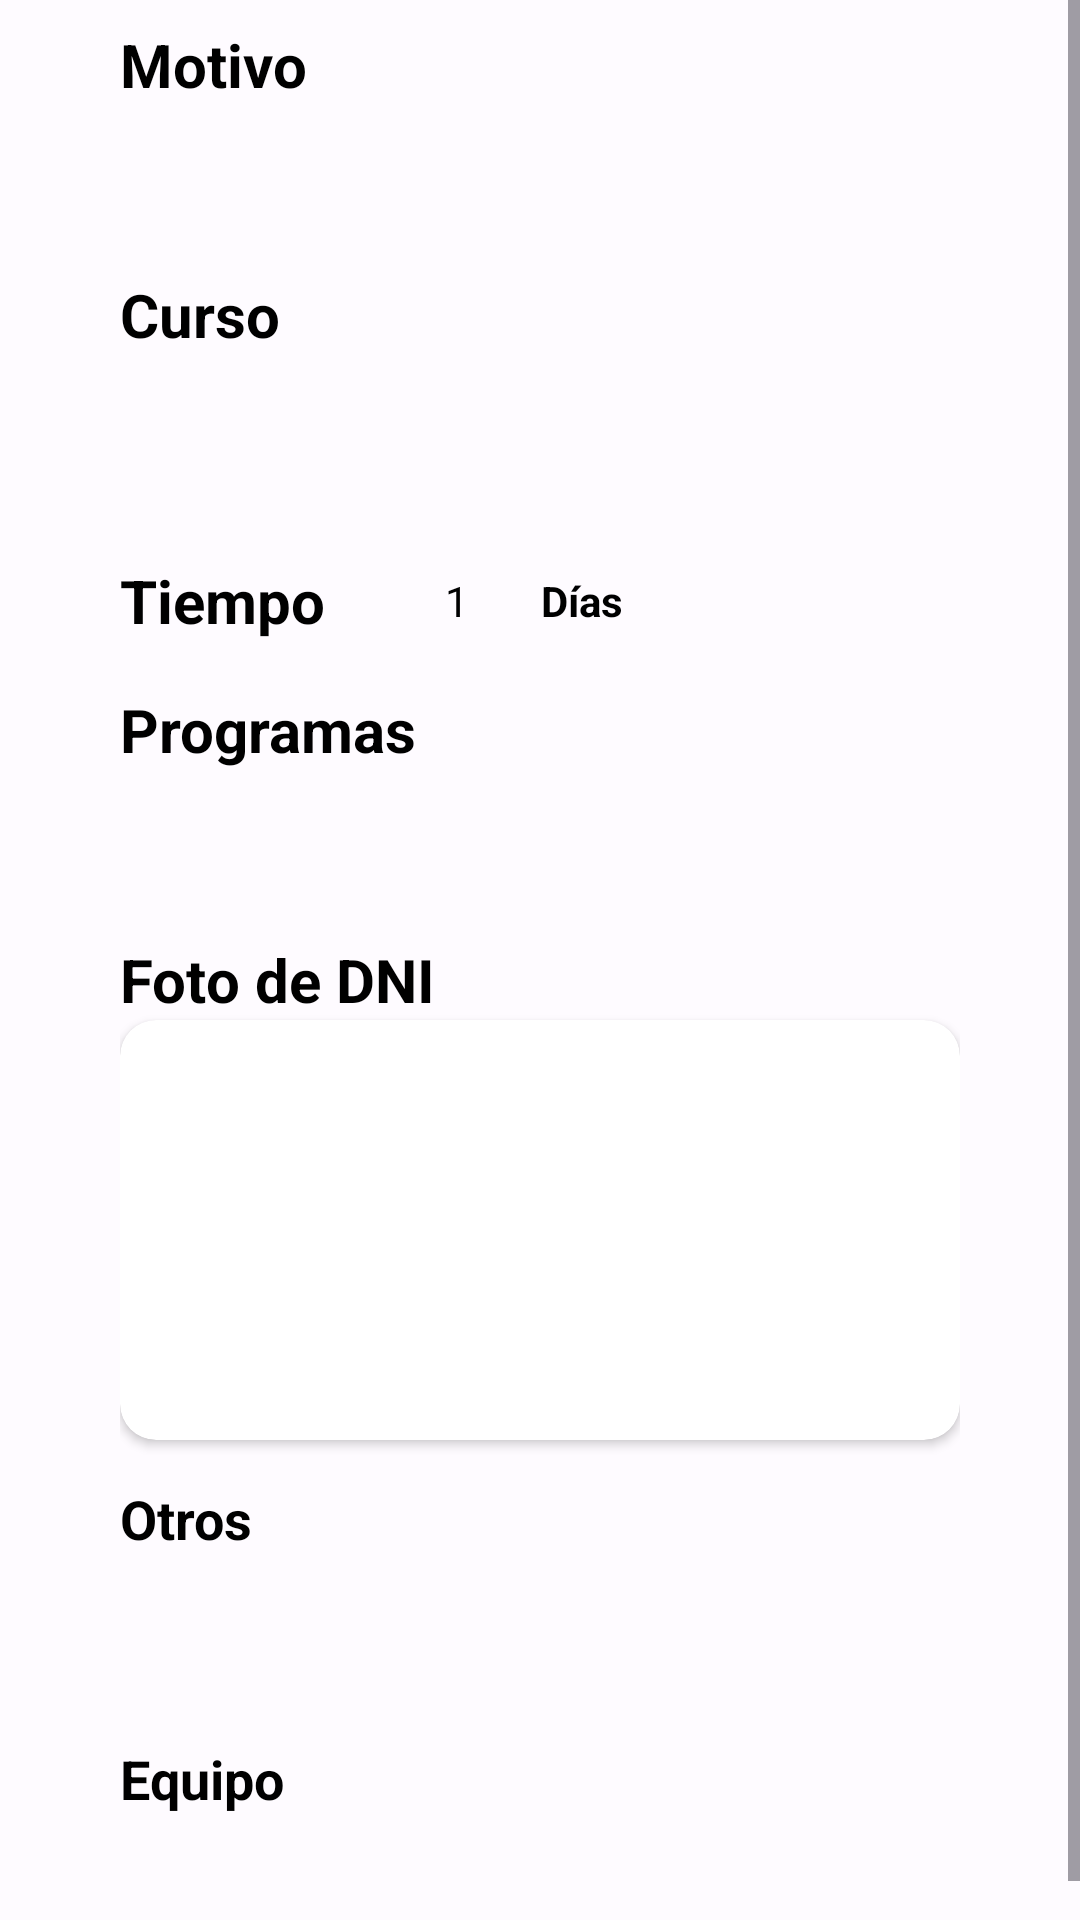

This screen was rendered from an Android layout file. Write that file and the resources it references.
<!-- AndroidManifest.xml: application theme Theme.ProyectoGrupal_IOT -->
<!-- res/layout/activity_cliente_solicitud.xml -->
<?xml version="1.0" encoding="utf-8"?>
<ScrollView xmlns:android="http://schemas.android.com/apk/res/android"
    xmlns:app="http://schemas.android.com/apk/res-auto"
    xmlns:tools="http://schemas.android.com/tools"
    android:layout_width="match_parent"
    android:layout_height="match_parent"
    tools:context=".ClienteSolicitudActivity">

    <LinearLayout
        android:layout_width="match_parent"
        android:layout_height="wrap_content"
        android:layout_marginHorizontal="40dp"
        android:gravity="center_horizontal"
        android:orientation="vertical">

        <TextView
            android:layout_width="match_parent"
            android:layout_height="wrap_content"
            android:layout_marginTop="8dp"
            android:labelFor="@id/edMotivo"
            android:text="Motivo"
            android:textStyle="bold"
            android:textColor="@color/black"
            android:textSize="20sp" />

        <TextView
            android:id="@+id/edMotivo"
            android:layout_width="match_parent"
            android:layout_height="wrap_content"
            android:layout_marginTop="4dp"
            android:background="@drawable/background_gray_rounded"
            android:gravity="start|top"
            android:padding="10dp"
            android:textColor="@color/black"
            android:textSize="18sp"/>

        <TextView
            android:layout_width="match_parent"
            android:layout_height="wrap_content"
            android:layout_marginTop="8dp"
            android:labelFor="@id/edCurso"
            android:text="Curso"
            android:textStyle="bold"
            android:textColor="@color/black"
            android:textSize="20sp" />

        <TextView
            android:id="@+id/edCurso"
            android:layout_width="match_parent"
            android:layout_height="wrap_content"
            android:layout_marginTop="4dp"
            android:background="@drawable/background_gray_rounded"
            android:padding="10dp"
            android:textSize="18sp"
            android:textColor="@color/black" />

        <LinearLayout
            android:layout_width="match_parent"
            android:layout_height="wrap_content"
            android:layout_marginTop="12dp"
            android:gravity="center_vertical">

            <TextView
                android:layout_marginVertical="8dp"
                android:layout_marginEnd="24dp"
                android:layout_width="wrap_content"
                android:layout_height="wrap_content"
                android:text="Tiempo"
                android:textStyle="bold"
                android:labelFor="@id/sltiempo"
                android:textColor="@color/black"
                android:textSize="20sp" />

            <TextView
                android:id="@+id/teTiempo"
                android:layout_width="40dp"
                android:layout_height="wrap_content"
                android:gravity="center_horizontal"
                android:text="1"
                android:textColor="@color/black"
                android:padding="4dp"
                android:background="@drawable/background_gray_rounded"/>
            <TextView
                android:layout_width="wrap_content"
                android:layout_height="wrap_content"
                android:text="Días"
                android:layout_marginLeft="8dp"
                android:textColor="@color/black"
                android:textStyle="bold"/>
        </LinearLayout>

        <TextView
            android:layout_width="match_parent"
            android:layout_height="wrap_content"
            android:layout_marginTop="8dp"
            android:labelFor="@id/edProgramas"
            android:text="Programas"
            android:textStyle="bold"
            android:textColor="@color/black"
            android:textSize="20sp" />

        <TextView
            android:id="@+id/edProgramas"
            android:layout_width="match_parent"
            android:layout_height="wrap_content"
            android:layout_marginTop="4dp"
            android:background="@drawable/background_gray_rounded"
            android:gravity="start|top"
            android:padding="10dp"
            android:textColor="@color/black"
            android:textSize="18sp"/>

        <TextView
            android:layout_width="match_parent"
            android:layout_height="wrap_content"
            android:layout_marginTop="8dp"
            android:text="Foto de DNI"
            android:textStyle="bold"
            android:textColor="@color/black"
            android:textSize="20sp" />

        <androidx.cardview.widget.CardView
            android:layout_width="match_parent"
            android:layout_height="140dp"
            app:cardCornerRadius="12dp">
            <ImageView
                android:id="@+id/imDNI"
                android:layout_width="match_parent"
                android:layout_height="match_parent"
                android:background="@drawable/background_gray_rounded"
                android:scaleType="fitXY"
                />

        </androidx.cardview.widget.CardView>

        <LinearLayout
            android:id="@+id/campoOtros"
            android:layout_marginTop="14dp"
            android:layout_width="match_parent"
            android:layout_height="wrap_content"
            android:gravity="center_vertical"
            android:orientation="vertical"
            >
            <TextView
                android:layout_width="wrap_content"
                android:layout_height="wrap_content"
                android:textSize="18sp"
                android:textColor="@color/black"
                android:text="Otros"
                android:textStyle="bold"
                android:labelFor="@id/edOtros"
                />

            <TextView
                android:id="@+id/edOtros"
                android:layout_width="match_parent"
                android:layout_height="wrap_content"
                android:layout_marginTop="4dp"
                android:background="@drawable/background_gray_rounded"
                android:gravity="start|top"
                android:padding="10dp"
                android:textColor="@color/black"
                android:textSize="18sp"
                android:visibility="visible"/>

        </LinearLayout>

        <LinearLayout
            android:layout_marginTop="14dp"
            android:layout_width="match_parent"
            android:layout_height="wrap_content"
            android:gravity="center_vertical"
            android:orientation="vertical"
            >
            <TextView
                android:layout_width="wrap_content"
                android:layout_height="wrap_content"
                android:textSize="18sp"
                android:textColor="@color/black"
                android:text="Equipo"
                android:textStyle="bold"
                android:labelFor="@id/edOtros"
                />

            <TextView
                android:id="@+id/teEquipo"
                android:layout_width="match_parent"
                android:layout_height="wrap_content"
                android:layout_marginTop="4dp"
                android:background="@drawable/background_gray_rounded"
                android:gravity="start|top"
                android:padding="10dp"
                android:textColor="@color/black"
                android:textSize="18sp"
                android:visibility="visible"/>

        </LinearLayout>



    </LinearLayout>


</ScrollView>
<!-- resources referenced by this layout -->
<resources>
  <color name="black">#000000</color>
  <style name="Theme.ProyectoGrupal_IOT" parent="Theme.Material3.Light">
          <item name="android:textColor">@color/black</item>
          <item name="android:colorForeground">@color/black</item>
          <item name="colorPrimary">@color/md_theme_light_primary</item>
          <item name="colorOnPrimary">@color/md_theme_light_onPrimary</item>
          <item name="colorPrimaryContainer">@color/md_theme_light_primaryContainer</item>
          <item name="colorOnPrimaryContainer">@color/md_theme_light_onPrimaryContainer</item>
          <item name="colorSecondary">@color/md_theme_light_secondary</item>
          <item name="colorOnSecondary">@color/md_theme_light_onSecondary</item>
          <item name="colorSecondaryContainer">@color/md_theme_light_secondaryContainer</item>
          <item name="colorOnSecondaryContainer">@color/md_theme_light_onSecondaryContainer</item>
          <item name="colorTertiary">@color/md_theme_light_tertiary</item>
          <item name="colorOnTertiary">@color/md_theme_light_onTertiary</item>
          <item name="colorTertiaryContainer">@color/md_theme_light_tertiaryContainer</item>
          <item name="colorOnTertiaryContainer">@color/md_theme_light_onTertiaryContainer</item>
          <item name="colorError">@color/md_theme_light_error</item>
          <item name="colorErrorContainer">@color/md_theme_light_errorContainer</item>
          <item name="colorOnError">@color/md_theme_light_onError</item>
          <item name="colorOnErrorContainer">@color/md_theme_light_onErrorContainer</item>
          <item name="android:colorBackground">@color/md_theme_light_background</item>
          <item name="colorOnBackground">@color/md_theme_light_onBackground</item>
          <item name="colorSurface">@color/blue</item>
          <item name="colorOnSurface">@color/light_blue</item>
          <item name="colorSurfaceVariant">@color/md_theme_light_surfaceVariant</item>
          <item name="colorOnSurfaceVariant">@color/md_theme_light_onSurfaceVariant</item>
          <item name="colorOutline">@color/md_theme_light_outline</item>
          <item name="colorOnSurfaceInverse">@color/md_theme_light_inverseOnSurface</item>
          <item name="colorSurfaceInverse">@color/md_theme_light_inverseSurface</item>
          <item name="colorPrimaryInverse">@color/md_theme_light_inversePrimary</item>
      </style>
  <color name="md_theme_light_primary">#2B5BB5</color>
  <color name="md_theme_light_onPrimary">#FFFFFF</color>
  <color name="md_theme_light_primaryContainer">#D9E2FF</color>
  <color name="md_theme_light_onPrimaryContainer">#001945</color>
  <color name="md_theme_light_secondary">#006494</color>
  <color name="md_theme_light_onSecondary">#FFFFFF</color>
  <color name="md_theme_light_secondaryContainer">#CBE6FF</color>
  <color name="md_theme_light_onSecondaryContainer">#001E30</color>
  <color name="md_theme_light_tertiary">#006494</color>
  <color name="md_theme_light_onTertiary">#FFFFFF</color>
  <color name="md_theme_light_tertiaryContainer">#CBE6FF</color>
  <color name="md_theme_light_onTertiaryContainer">#001E30</color>
  <color name="md_theme_light_error">#BA1A1A</color>
  <color name="md_theme_light_errorContainer">#FFDAD6</color>
  <color name="md_theme_light_onError">#FFFFFF</color>
  <color name="md_theme_light_onErrorContainer">#410002</color>
  <color name="md_theme_light_background">#FEFBFF</color>
  <color name="md_theme_light_onBackground">#1B1B1F</color>
  <color name="blue">#1565C0</color>
  <color name="light_blue">#7CC2FB</color>
  <color name="md_theme_light_surfaceVariant">#E1E2EC</color>
  <color name="md_theme_light_onSurfaceVariant">#44464F</color>
  <color name="md_theme_light_outline">#757780</color>
  <color name="md_theme_light_inverseOnSurface">#F2F0F4</color>
  <color name="md_theme_light_inverseSurface">#303034</color>
  <color name="md_theme_light_inversePrimary">#B0C6FF</color>
</resources>
